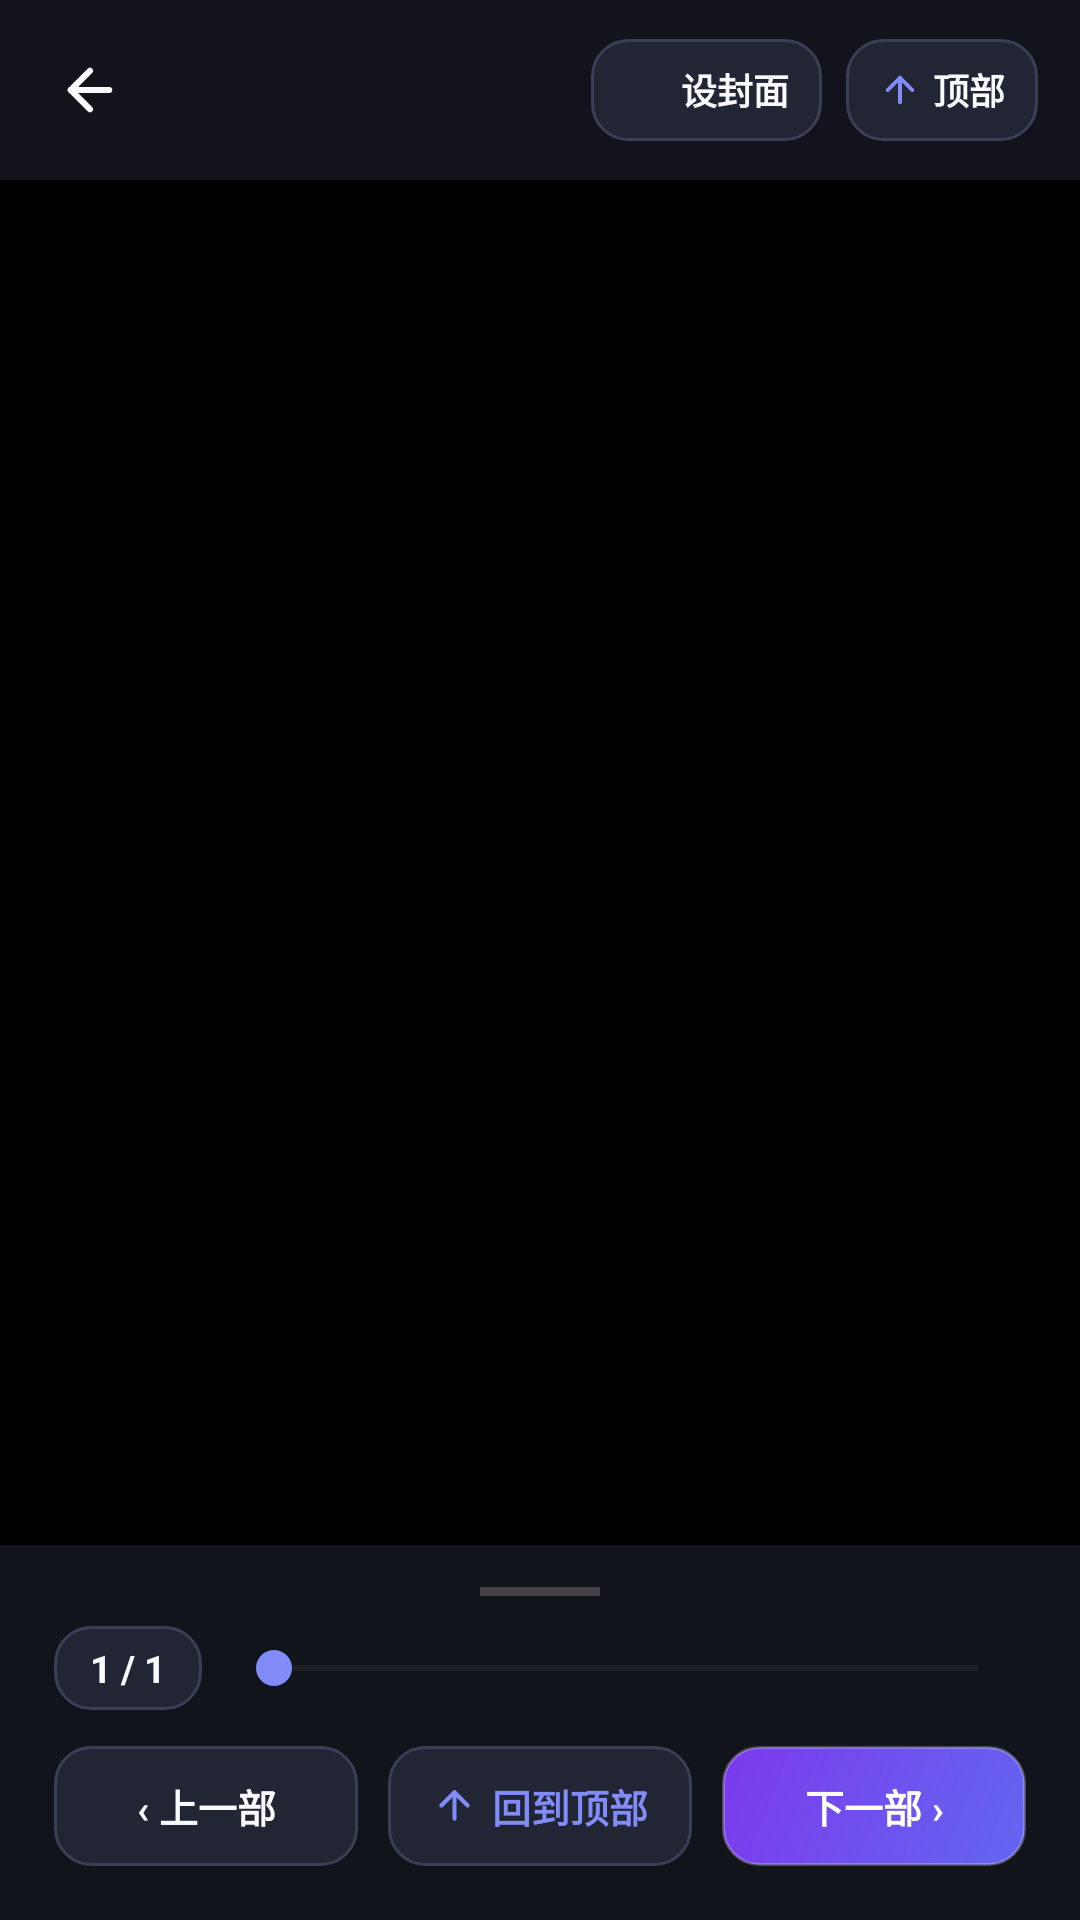

Layout XML and referenced resources for this Android screen:
<!-- AndroidManifest.xml: application theme Theme.ComicReader -->
<!-- res/layout/activity_reader.xml -->
<?xml version="1.0" encoding="utf-8"?>
<FrameLayout
    xmlns:android="http://schemas.android.com/apk/res/android"
    xmlns:app="http://schemas.android.com/apk/res-auto"
    android:layout_width="match_parent"
    android:layout_height="match_parent"
    android:background="#000000">

    
    <androidx.recyclerview.widget.RecyclerView
        android:id="@+id/recycler_reader"
        android:layout_width="match_parent"
        android:layout_height="match_parent"
        android:scrollbars="vertical"
        android:fadeScrollbars="true" />

    
    <LinearLayout
        android:id="@+id/fab_scroll_top"
        android:layout_width="44dp"
        android:layout_height="44dp"
        android:layout_gravity="bottom|end"
        android:layout_marginEnd="18dp"
        android:layout_marginBottom="132dp"
        android:gravity="center"
        android:background="@drawable/glass_capsule_bg"
        android:elevation="8dp"
        android:visibility="gone"
        android:clickable="true"
        android:focusable="true">

        <ImageView
            android:layout_width="20dp"
            android:layout_height="20dp"
            android:src="@drawable/ic_top_arrow_vector"
            app:tint="#818CF8" />
    </LinearLayout>

    
    <LinearLayout
        android:id="@+id/layout_top_bar"
        android:layout_width="match_parent"
        android:layout_height="60dp"
        android:layout_gravity="top"
        android:background="#E614161F"
        android:orientation="horizontal"
        android:gravity="center_vertical"
        android:paddingStart="10dp"
        android:paddingEnd="14dp"
        android:elevation="8dp">

        
        <ImageView
            android:id="@+id/btn_back"
            android:layout_width="40dp"
            android:layout_height="40dp"
            android:src="@drawable/ic_arrow_back_vector"
            android:padding="9dp"
            app:tint="#F8FAFC"
            android:background="?attr/selectableItemBackgroundBorderless"
            android:clickable="true"
            android:focusable="true"
            android:contentDescription="返回" />

        
        <TextView
            android:id="@+id/tv_reader_title"
            android:layout_width="0dp"
            android:layout_height="wrap_content"
            android:layout_weight="1"
            android:layout_marginStart="6dp"
            android:layout_marginEnd="10dp"
            android:textColor="#F8FAFC"
            android:textSize="15.5sp"
            android:textStyle="bold"
            android:singleLine="true"
            android:ellipsize="end" />

        
        <LinearLayout
            android:id="@+id/btn_set_cover"
            android:layout_width="wrap_content"
            android:layout_height="34dp"
            android:layout_marginEnd="8dp"
            android:orientation="horizontal"
            android:gravity="center"
            android:paddingStart="11dp"
            android:paddingEnd="11dp"
            android:background="@drawable/reader_pill_surface"
            android:clickable="true"
            android:focusable="true">

            <ImageView
                android:layout_width="14dp"
                android:layout_height="14dp"
                android:src="@drawable/ic_image_cover_vector"
                app:tint="#818CF8" />

            <TextView
                android:layout_width="wrap_content"
                android:layout_height="wrap_content"
                android:layout_marginStart="5dp"
                android:text="设封面"
                android:textColor="#F8FAFC"
                android:textSize="12sp"
                android:textStyle="bold" />
        </LinearLayout>

        
        <LinearLayout
            android:id="@+id/btn_top_scroll_top"
            android:layout_width="wrap_content"
            android:layout_height="34dp"
            android:orientation="horizontal"
            android:gravity="center"
            android:paddingStart="11dp"
            android:paddingEnd="11dp"
            android:background="@drawable/reader_pill_surface"
            android:clickable="true"
            android:focusable="true">

            <ImageView
                android:layout_width="14dp"
                android:layout_height="14dp"
                android:src="@drawable/ic_top_arrow_vector"
                app:tint="#818CF8" />

            <TextView
                android:layout_width="wrap_content"
                android:layout_height="wrap_content"
                android:layout_marginStart="4dp"
                android:text="顶部"
                android:textColor="#F8FAFC"
                android:textSize="12sp"
                android:textStyle="bold" />
        </LinearLayout>

    </LinearLayout>

    
    <LinearLayout
        android:id="@+id/layout_bottom_bar"
        android:layout_width="match_parent"
        android:layout_height="wrap_content"
        android:layout_gravity="bottom"
        android:background="#EB14161F"
        android:orientation="vertical"
        android:paddingStart="18dp"
        android:paddingEnd="18dp"
        android:paddingTop="14dp"
        android:paddingBottom="18dp"
        android:elevation="10dp">

        
        <View
            android:layout_width="40dp"
            android:layout_height="3dp"
            android:layout_gravity="center_horizontal"
            android:layout_marginBottom="10dp"
            android:background="#33FFFFFF" />

        
        <LinearLayout
            android:layout_width="match_parent"
            android:layout_height="wrap_content"
            android:orientation="horizontal"
            android:gravity="center_vertical">

            <TextView
                android:id="@+id/tv_page_indicator"
                android:layout_width="wrap_content"
                android:layout_height="28dp"
                android:gravity="center"
                android:background="@drawable/reader_pill_surface"
                android:paddingStart="12dp"
                android:paddingEnd="12dp"
                android:text="1 / 1"
                android:textColor="#F8FAFC"
                android:textSize="12.5sp"
                android:textStyle="bold" />

            <SeekBar
                android:id="@+id/seek_page"
                android:layout_width="0dp"
                android:layout_height="wrap_content"
                android:layout_weight="1"
                android:layout_marginStart="8dp"
                android:progressTint="#6366F1"
                android:progressBackgroundTint="#33FFFFFF"
                android:thumbTint="#818CF8" />

        </LinearLayout>

        
        <LinearLayout
            android:layout_width="match_parent"
            android:layout_height="wrap_content"
            android:layout_marginTop="12dp"
            android:orientation="horizontal"
            android:gravity="center_vertical">

            <TextView
                android:id="@+id/btn_prev_comic"
                android:layout_width="0dp"
                android:layout_height="40dp"
                android:layout_weight="1"
                android:gravity="center"
                android:text="‹ 上一部"
                android:textColor="#F8FAFC"
                android:textSize="13sp"
                android:textStyle="bold"
                android:background="@drawable/reader_pill_surface"
                android:clickable="true"
                android:focusable="true" />

            <LinearLayout
                android:id="@+id/btn_scroll_top"
                android:layout_width="0dp"
                android:layout_height="40dp"
                android:layout_weight="1"
                android:layout_marginStart="10dp"
                android:layout_marginEnd="10dp"
                android:orientation="horizontal"
                android:gravity="center"
                android:background="@drawable/reader_pill_surface"
                android:clickable="true"
                android:focusable="true">

                <ImageView
                    android:layout_width="15dp"
                    android:layout_height="15dp"
                    android:src="@drawable/ic_top_arrow_vector"
                    app:tint="#818CF8" />

                <TextView
                    android:layout_width="wrap_content"
                    android:layout_height="wrap_content"
                    android:layout_marginStart="5dp"
                    android:text="回到顶部"
                    android:textColor="#818CF8"
                    android:textSize="13sp"
                    android:textStyle="bold" />
            </LinearLayout>

            <TextView
                android:id="@+id/btn_next_comic"
                android:layout_width="0dp"
                android:layout_height="40dp"
                android:layout_weight="1"
                android:gravity="center"
                android:text="下一部 ›"
                android:textColor="#FFFFFF"
                android:textSize="13sp"
                android:textStyle="bold"
                android:background="@drawable/btn_pill_primary"
                android:clickable="true"
                android:focusable="true" />

        </LinearLayout>

    </LinearLayout>

</FrameLayout>
<!-- resources referenced by this layout -->
<resources>
  <!-- drawable btn_pill_primary (drawable) -->
  <?xml version="1.0" encoding="utf-8"?>
  <shape xmlns:android="http://schemas.android.com/apk/res/android"
      android:shape="rectangle">
      <corners android:radius="12dp" />
      <gradient
          android:angle="135"
          android:startColor="#6366F1"
          android:endColor="#7C3AED"
          android:type="linear" />
      <stroke android:width="1dp" android:color="#40FFFFFF" />
  </shape>
  <!-- drawable glass_capsule_bg (drawable) -->
  <?xml version="1.0" encoding="utf-8"?>
  <shape xmlns:android="http://schemas.android.com/apk/res/android"
      android:shape="rectangle">
      <corners android:radius="18dp" />
      <solid android:color="@color/bg_container" />
      <stroke android:width="1dp" android:color="@color/border_color" />
  </shape>
  <!-- drawable ic_arrow_back_vector (drawable) -->
  <vector xmlns:android="http://schemas.android.com/apk/res/android"
      android:width="24dp"
      android:height="24dp"
      android:viewportWidth="24"
      android:viewportHeight="24">
      <path
          android:strokeColor="#FFFFFF"
          android:strokeWidth="2.2"
          android:strokeLineCap="round"
          android:strokeLineJoin="round"
          android:pathData="M19,12 H5" />
      <path
          android:strokeColor="#FFFFFF"
          android:strokeWidth="2.2"
          android:strokeLineCap="round"
          android:strokeLineJoin="round"
          android:pathData="M12,19 L5,12 12,5" />
  </vector>
  <!-- drawable ic_top_arrow_vector (drawable) -->
  <vector xmlns:android="http://schemas.android.com/apk/res/android"
      android:width="24dp"
      android:height="24dp"
      android:viewportWidth="24"
      android:viewportHeight="24">
      <path
          android:strokeColor="#FFFFFF"
          android:strokeWidth="2.2"
          android:strokeLineCap="round"
          android:strokeLineJoin="round"
          android:pathData="M12,19 V5" />
      <path
          android:strokeColor="#FFFFFF"
          android:strokeWidth="2.2"
          android:strokeLineCap="round"
          android:strokeLineJoin="round"
          android:pathData="M5,12 L12,5 19,12" />
  </vector>
  <!-- drawable reader_pill_surface (drawable) -->
  <?xml version="1.0" encoding="utf-8"?>
  <shape xmlns:android="http://schemas.android.com/apk/res/android"
      android:shape="rectangle">
      <corners android:radius="12dp" />
      <solid android:color="#222634" />
      <stroke android:width="1dp" android:color="#3A3F55" />
  </shape>
  <style name="Theme.ComicReader" parent="Theme.MaterialComponents.DayNight.NoActionBar">
          <item name="colorPrimary">@color/primary</item>
          <item name="colorPrimaryVariant">@color/primary_variant</item>
          <item name="colorSecondary">@color/primary_light</item>
          <item name="android:windowBackground">@color/bg_dark</item>
          <item name="android:statusBarColor">@color/bg_surface</item>
          <item name="android:navigationBarColor">@color/bg_surface</item>
          <item name="android:windowLightStatusBar">true</item>
      </style>
  <color name="bg_container">#F1F5F9</color>
  <color name="border_color">#E2E8F0</color>
  <color name="primary">#6366F1</color>
  <color name="primary_variant">#4F46E5</color>
  <color name="primary_light">#4F46E5</color>
  <color name="bg_dark">#F8FAFC</color>
  <color name="bg_surface">#FFFFFF</color>
</resources>
